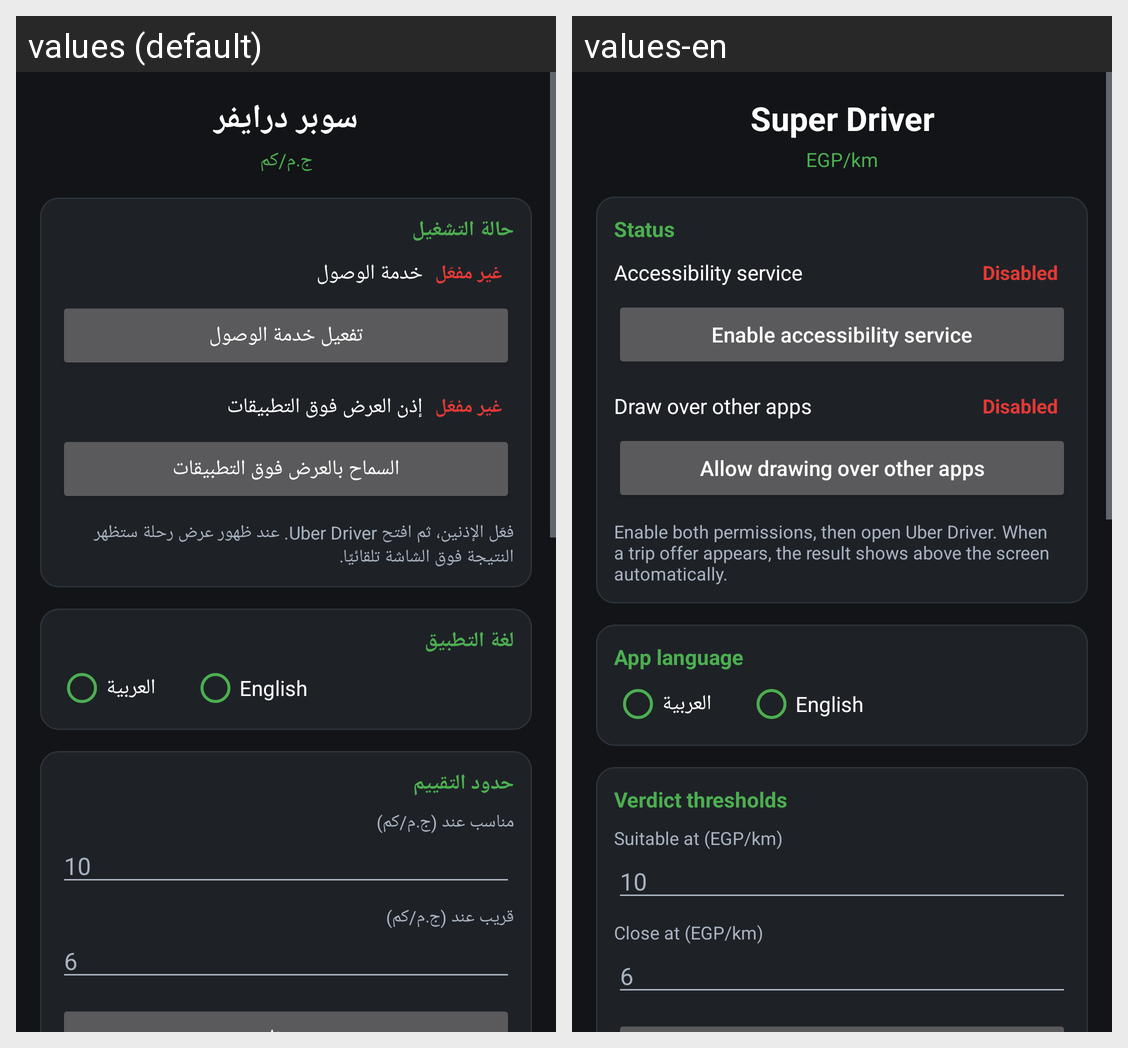

Translations of the strings shown on this Android screen, per locale in the grid:
Android screen res/layout/activity_main.xml rendered under 2 locales, left to right: values (default), values-en. Device: Nexus 5 (rendered at 1080×1920; each locale shown at half size, 540×960, under a caption strip naming it); theme Theme.SuperDriver.
Strings drawn on this screen, with the default value and each locale's value (text and hints the layout hard-codes, and strings that could not be matched under every locale, appear in the picture but are not listed):

app_name
  values: سوبر درايفر
  values-en: Super Driver

unit_egp_per_km
  values: ج.م/كم
  values-en: EGP/km

status_title
  values: حالة التشغيل
  values-en: Status

status_accessibility
  values: خدمة الوصول
  values-en: Accessibility service

state_off
  values: غير مفعّل
  values-en: Disabled

action_enable_accessibility
  values: تفعيل خدمة الوصول
  values-en: Enable accessibility service

status_overlay
  values: إذن العرض فوق التطبيقات
  values-en: Draw over other apps

action_enable_overlay
  values: السماح بالعرض فوق التطبيقات
  values-en: Allow drawing over other apps

setup_hint
  values: فعّل الإذنين، ثم افتح Uber Driver. عند ظهور عرض رحلة ستظهر النتيجة فوق الشاشة تلقائيًا.
  values-en: Enable both permissions, then open Uber Driver. When a trip offer appears, the result shows above the screen automatically.

section_language
  values: لغة التطبيق
  values-en: App language

lang_arabic
  values: العربية
  values-en: العربية

lang_english
  values: English
  values-en: English

section_thresholds
  values: حدود التقييم
  values-en: Verdict thresholds

threshold_good_label
  values: مناسب عند (ج.م/كم)
  values-en: Suitable at (EGP/km)

threshold_near_label
  values: قريب عند (ج.م/كم)
  values-en: Close at (EGP/km)
